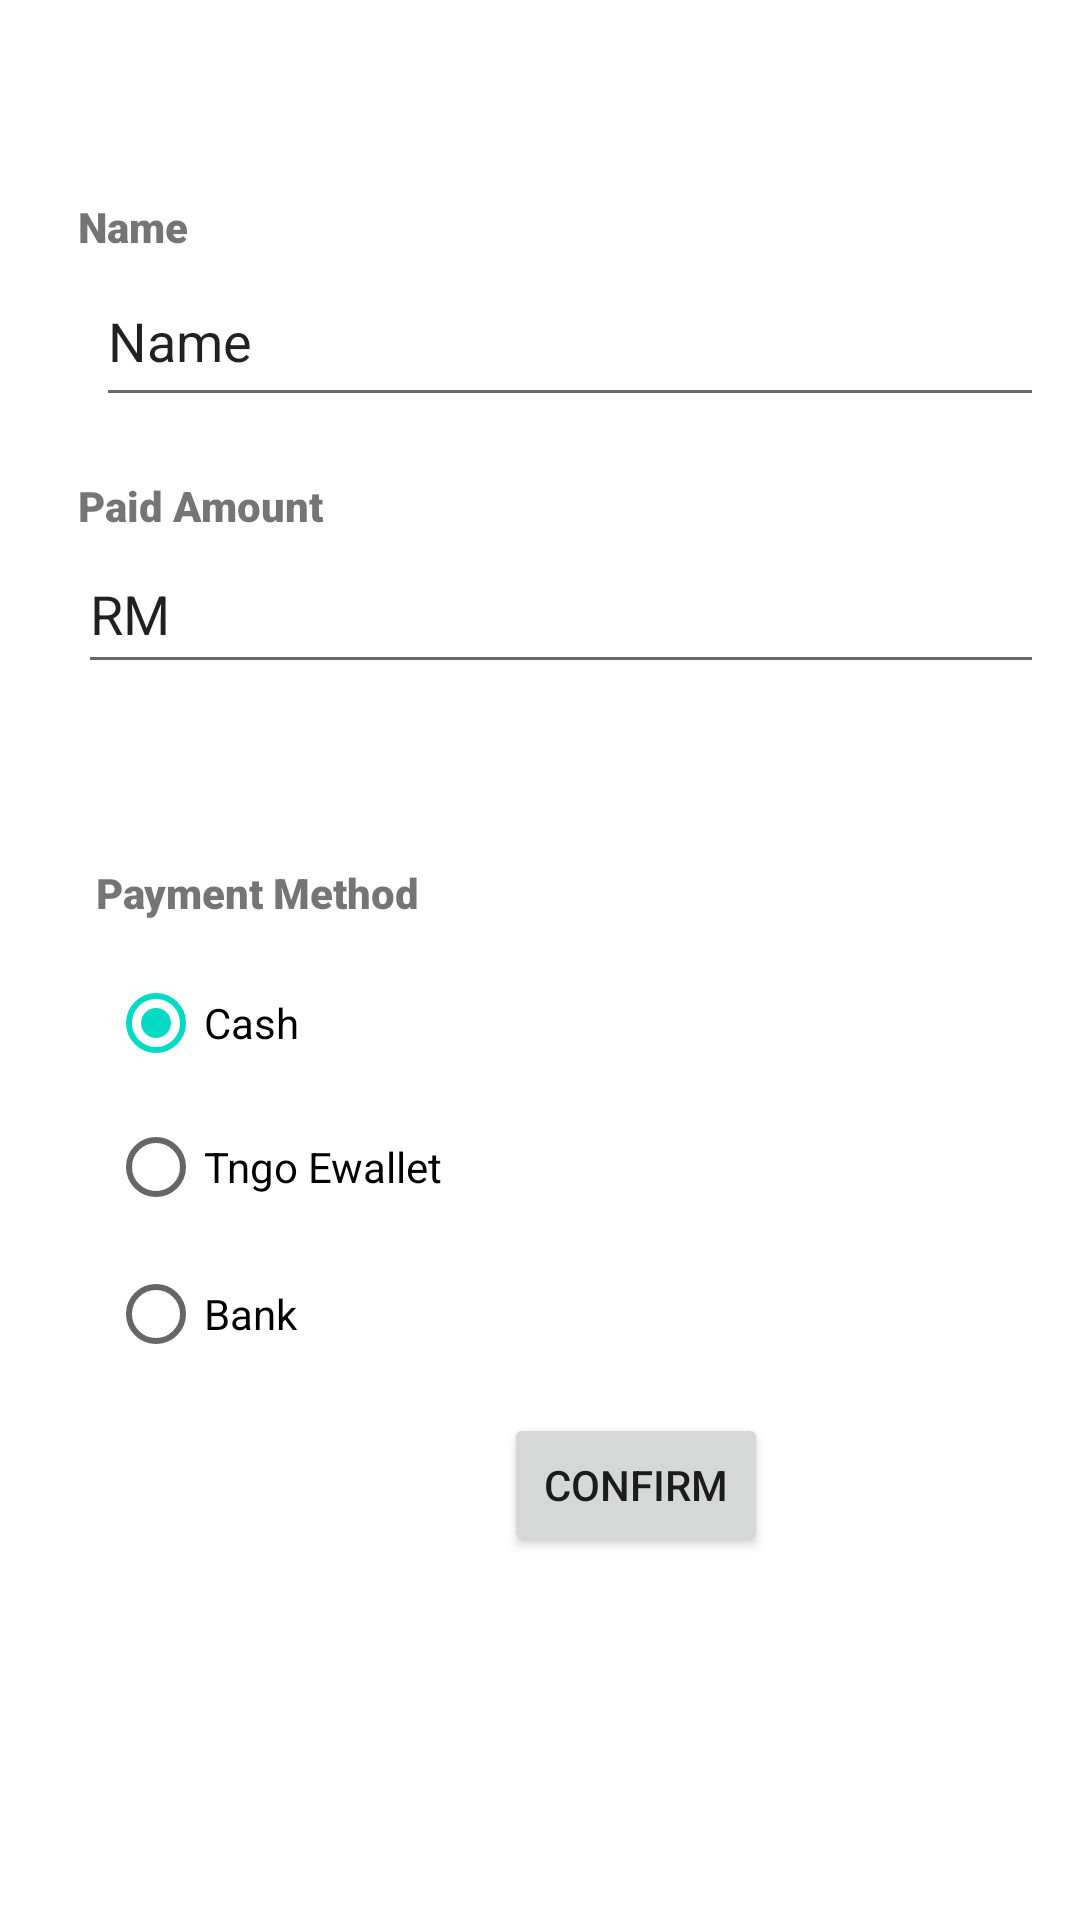

Layout XML and referenced resources for this Android screen:
<!-- AndroidManifest.xml: application theme Theme.MyAApplication -->
<!-- res/layout/fragment_payment.xml -->
<?xml version="1.0" encoding="utf-8"?>
<androidx.core.widget.NestedScrollView xmlns:android="http://schemas.android.com/apk/res/android"
    xmlns:app="http://schemas.android.com/apk/res-auto"
    xmlns:tools="http://schemas.android.com/tools"
    android:layout_width="match_parent"
    android:layout_height="match_parent"
    tools:context=".ui.donation.PaymentFragment">

    <androidx.constraintlayout.widget.ConstraintLayout
        android:layout_width="match_parent"
        android:layout_height="match_parent"
        android:padding="16dp">

        <RadioGroup
            android:id="@+id/radioGroup2"
            android:layout_width="265dp"
            android:layout_height="150dp"
            android:layout_marginStart="20dp"
            android:layout_marginTop="10dp"
            app:layout_constraintStart_toStartOf="parent"
            app:layout_constraintTop_toBottomOf="@+id/textPayment">

            <RadioButton
                android:id="@+id/radioButtonCash"
                android:layout_width="match_parent"
                android:layout_height="wrap_content"
                android:checked="true"
                android:text="Cash" />

            <RadioButton
                android:id="@+id/radioButtonTngo"
                android:layout_width="match_parent"
                android:layout_height="wrap_content"
                android:text="Tngo Ewallet" />

            <RadioButton
                android:id="@+id/radioButtonBank"
                android:layout_width="279dp"
                android:layout_height="50dp"
                android:text="Bank" />
        </RadioGroup>

        <TextView
            android:id="@+id/textPayment"
            android:layout_width="wrap_content"
            android:layout_height="wrap_content"
            android:layout_marginStart="16dp"
            android:layout_marginTop="60dp"
            android:fontFamily="sans-serif-black"
            android:text="Payment Method"
            app:layout_constraintStart_toStartOf="parent"
            app:layout_constraintTop_toBottomOf="@+id/editTextPaidAmount" />

        <TextView
            android:id="@+id/textPay"
            android:layout_width="wrap_content"
            android:layout_height="wrap_content"
            android:layout_marginStart="10dp"
            android:layout_marginTop="20dp"
            android:fontFamily="sans-serif-black"
            android:text="Paid Amount"
            app:layout_constraintStart_toStartOf="parent"
            app:layout_constraintTop_toBottomOf="@+id/editTextPerson" />

        <EditText
            android:id="@+id/editTextPaidAmount"
            android:layout_width="375dp"
            android:layout_height="50dp"
            android:layout_marginStart="10dp"
            android:ems="10"
            android:inputType="textPersonName"
            android:text="RM"
            app:layout_constraintStart_toStartOf="parent"
            app:layout_constraintTop_toBottomOf="@+id/textPay" />

        <Button
            android:id="@+id/buttonConfirm"
            android:layout_width="wrap_content"
            android:layout_height="wrap_content"
            android:layout_marginStart="152dp"
            android:layout_marginTop="4dp"
            android:text="Confirm"
            app:layout_constraintStart_toStartOf="parent"
            app:layout_constraintTop_toBottomOf="@+id/radioGroup2" />

        <TextView
            android:id="@+id/textName1"
            android:layout_width="wrap_content"
            android:layout_height="wrap_content"
            android:layout_marginStart="10dp"
            android:layout_marginTop="50dp"
            android:fontFamily="sans-serif-black"
            android:text="Name"
            app:layout_constraintStart_toStartOf="parent"
            app:layout_constraintTop_toTopOf="parent" />

        <EditText
            android:id="@+id/editTextPerson"
            android:layout_width="373dp"
            android:layout_height="54dp"
            android:layout_marginStart="16dp"
            android:ems="10"
            android:hint="Name"
            android:inputType="textPersonName"
            android:text="Name"
            app:layout_constraintStart_toStartOf="parent"
            app:layout_constraintTop_toBottomOf="@+id/textName1" />

    </androidx.constraintlayout.widget.ConstraintLayout>


</androidx.core.widget.NestedScrollView>
<!-- resources referenced by this layout -->
<resources>
  <style name="Theme.MyAApplication" parent="Theme.MaterialComponents.DayNight.DarkActionBar">
          
          <item name="colorPrimary">@color/purple_500</item>
          <item name="colorPrimaryVariant">@color/purple_700</item>
          <item name="colorOnPrimary">@color/white</item>
          
          <item name="colorSecondary">@color/teal_200</item>
          <item name="colorSecondaryVariant">@color/teal_700</item>
          <item name="colorOnSecondary">@color/black</item>
          
          <item name="android:statusBarColor">?attr/colorPrimaryVariant</item>
          
      </style>
  <color name="purple_500">#FF6200EE</color>
  <color name="purple_700">#FF3700B3</color>
  <color name="white">#FFFFFFFF</color>
  <color name="teal_200">#FF03DAC5</color>
  <color name="teal_700">#FF018786</color>
  <color name="black">#FF000000</color>
</resources>
